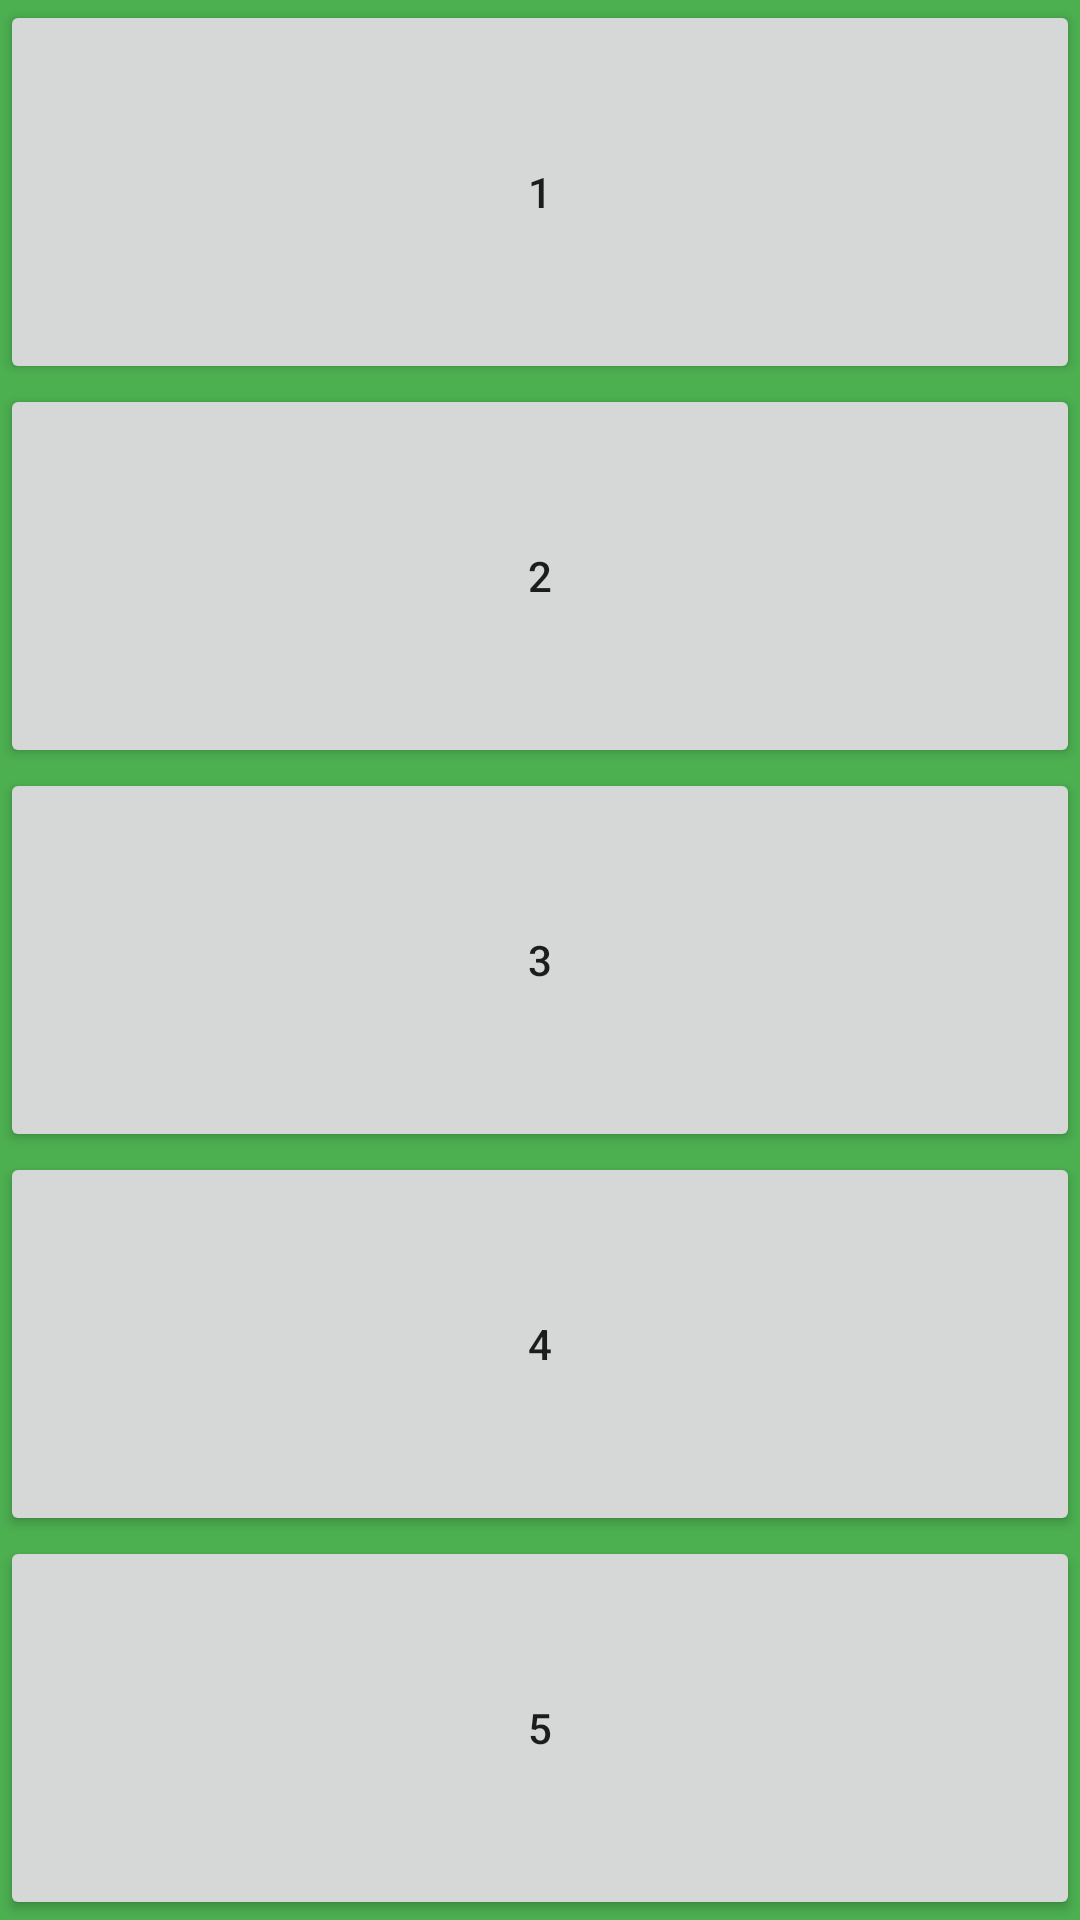

Produce the Android XML layout that renders to this screen, including the resource entries it uses.
<!-- AndroidManifest.xml: application theme AppTheme -->
<!-- res/layout/activity_bdatos.xml -->
<?xml version="1.0" encoding="utf-8"?>
<LinearLayout xmlns:android="http://schemas.android.com/apk/res/android"
    xmlns:tools="http://schemas.android.com/tools"
    android:layout_width="match_parent"
    android:layout_height="match_parent"
    android:background="@color/colorPrimary"
    android:orientation="vertical"
    tools:context="com.octavio.pruebauno.BdatosActivity">

    <Button
        android:id="@+id/contactBtn1"
        android:shadowColor="@color/colorPrimaryDark"
        android:text="1"
        android:layout_weight="2"
        android:layout_width="match_parent"
        android:layout_height="0dp" />

    <Button
        android:id="@+id/contactBtn2"
        android:shadowColor="@color/colorPrimaryDark"
        android:text="2"
        android:layout_weight="2"
        android:layout_width="match_parent"
        android:layout_height="0dp" />

    <Button
        android:id="@+id/contactBtn3"
        android:shadowColor="@color/colorPrimaryDark"
        android:text="3"
        android:layout_weight="2"
        android:layout_width="match_parent"
        android:layout_height="0dp" />

    <Button
        android:id="@+id/contactBtn4"
        android:shadowColor="@color/colorPrimaryDark"
        android:text="4"
        android:layout_weight="2"
        android:layout_width="match_parent"
        android:layout_height="0dp" />


    <Button
        android:id="@+id/contactBtn5"
        android:shadowColor="@color/colorPrimaryDark"
        android:text="5"
        android:layout_weight="2"
        android:layout_width="match_parent"
        android:layout_height="0dp" />


</LinearLayout>
<!-- resources referenced by this layout -->
<resources>
  <color name="colorPrimary">#4caf50</color>
  <color name="colorPrimaryDark">#4CAF50</color>
  <style name="AppTheme" parent="Theme.AppCompat.Light.DarkActionBar">
          
          <item name="colorPrimary">@android:color/holo_red_light</item>
          <item name="colorPrimaryDark">@android:color/holo_green_light</item>
          <item name="colorAccent">@color/color0001</item>
      </style>
  <color name="color0001">#c93568</color>
</resources>
